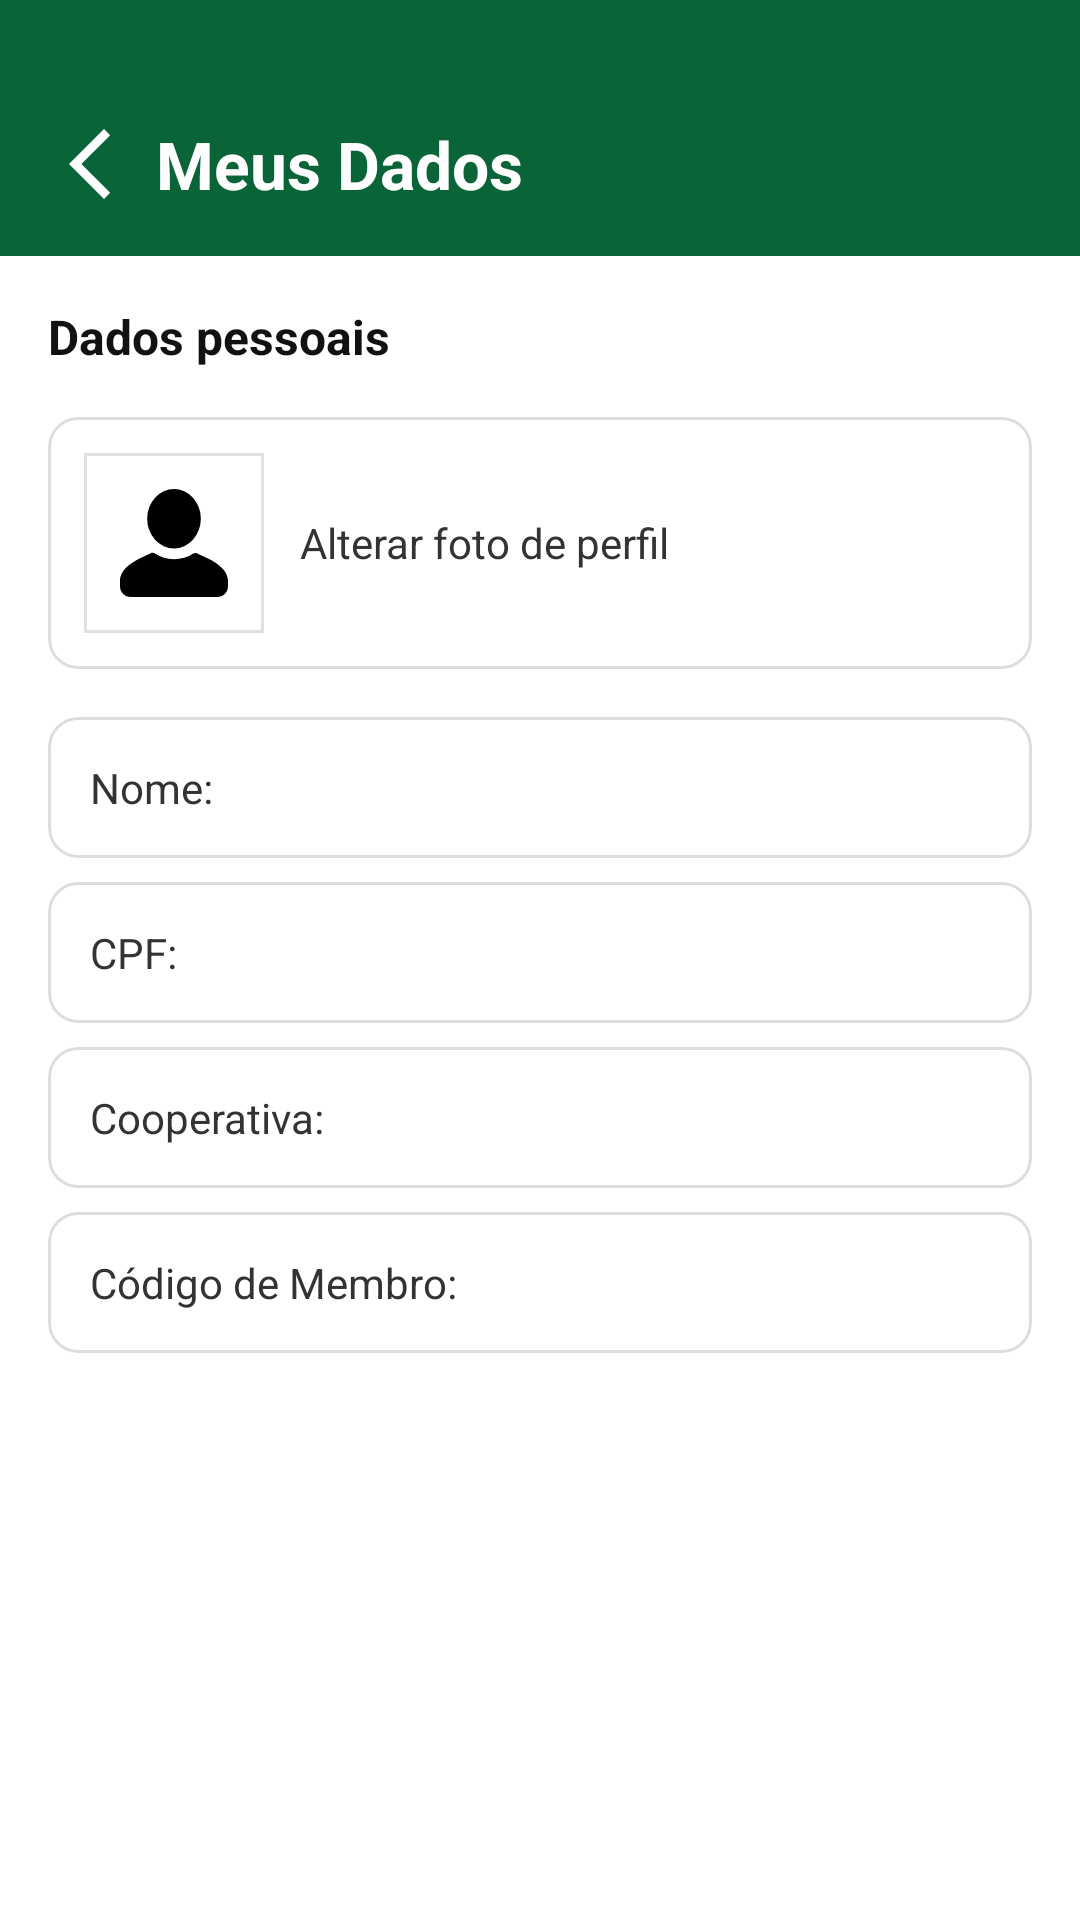

Write the Android layout XML for this screen, with the resource values it uses.
<!-- AndroidManifest.xml: application theme Theme.Login -->
<!-- res/layout/fragment_dados_pessoais.xml -->
<?xml version="1.0" encoding="utf-8"?>
<androidx.constraintlayout.widget.ConstraintLayout
    xmlns:android="http://schemas.android.com/apk/res/android"
    xmlns:app="http://schemas.android.com/apk/res-auto"
    xmlns:tools="http://schemas.android.com/tools"
    android:layout_width="match_parent"
    android:layout_height="match_parent"
    android:background="#FFFFFF"
    tools:context=".ui.profile.DadosPessoaisFragment"
    android:paddingBottom="80dp">

    <LinearLayout
        android:id="@+id/header"
        android:layout_width="match_parent"
        android:layout_height="wrap_content"
        android:background="@drawable/bg_header_gradient"
        android:orientation="horizontal"
        android:gravity="center_vertical"
        android:paddingStart="16dp"
        android:paddingEnd="16dp"
        android:paddingTop="40dp"
        android:paddingBottom="16dp"
        app:layout_constraintTop_toTopOf="parent"
        app:layout_constraintEnd_toEndOf="parent">

        <ImageView
            android:id="@+id/btnVoltar"
            android:layout_width="28dp"
            android:layout_height="28dp"
            android:src="@drawable/ic_arrow_back"
            android:contentDescription="Voltar"
            app:tint="#FFFFFF" />

        <TextView
            android:layout_width="wrap_content"
            android:layout_height="wrap_content"
            android:text="Meus Dados"
            android:textColor="#FFFFFF"
            android:textSize="22sp"
            android:textStyle="bold"
            android:layout_marginStart="8dp" />

    </LinearLayout>

    <androidx.core.widget.NestedScrollView
        android:layout_width="0dp"
        android:layout_height="0dp"
        android:layout_marginBottom="60dp"
        app:layout_constraintTop_toBottomOf="@id/header"
        app:layout_constraintBottom_toBottomOf="parent"
        app:layout_constraintStart_toStartOf="parent"
        app:layout_constraintEnd_toEndOf="parent">

        <LinearLayout
            android:layout_width="match_parent"
            android:layout_height="wrap_content"
            android:orientation="vertical"
            android:padding="16dp">

            <TextView
                android:layout_width="wrap_content"
                android:layout_height="wrap_content"
                android:text="Dados pessoais"
                android:textSize="16sp"
                android:textStyle="bold"
                android:textColor="#111111"
                android:layout_marginBottom="16dp" />

            <com.google.android.material.card.MaterialCardView
                android:id="@+id/cardAlterarFoto"
                android:layout_width="match_parent"
                android:layout_height="wrap_content"
                android:layout_marginBottom="16dp"
                app:cardCornerRadius="10dp"
                app:cardBackgroundColor="#FFFFFF"
                app:cardElevation="0dp"
                app:strokeColor="#DDDDDD"
                app:strokeWidth="1dp">

                <RelativeLayout
                    android:layout_width="match_parent"
                    android:layout_height="wrap_content"
                    android:padding="12dp">

                    <com.google.android.material.imageview.ShapeableImageView
                        android:id="@+id/imgPerfil"
                        android:layout_width="60dp"
                        android:layout_height="60dp"
                        android:src="@drawable/ic_avatar_placeholder"
                        android:scaleType="centerCrop"
                        android:layout_centerVertical="true"
                        app:shapeAppearanceOverlay="@style/CircleImageStyle"
                        app:strokeWidth="2dp"
                        app:strokeColor="#E0E0E0" />

                    <TextView
                        android:layout_width="wrap_content"
                        android:layout_height="wrap_content"
                        android:text="Alterar foto de perfil"
                        android:textSize="14sp"
                        android:textColor="#333333"
                        android:layout_centerVertical="true"
                        android:layout_toEndOf="@id/imgPerfil"
                        android:layout_marginStart="12dp" />

                    <ImageView
                        android:layout_width="20dp"
                        android:layout_height="20dp"
                        android:src="@drawable/ic_chevron_right"
                        android:layout_alignParentEnd="true"
                        android:layout_centerVertical="true"
                        app:tint="#888888"
                        android:contentDescription="Navegar" />

                </RelativeLayout>

            </com.google.android.material.card.MaterialCardView>

            <com.google.android.material.card.MaterialCardView
                android:id="@+id/cardNome"
                android:layout_width="match_parent"
                android:layout_height="wrap_content"
                android:layout_marginBottom="8dp"
                app:cardCornerRadius="10dp"
                app:cardBackgroundColor="#FFFFFF"
                app:cardElevation="0dp"
                app:strokeColor="#DDDDDD"
                app:strokeWidth="1dp">

                <RelativeLayout
                    android:layout_width="match_parent"
                    android:layout_height="wrap_content"
                    android:padding="14dp">

                    <TextView
                        android:id="@+id/tvLabelNome"
                        android:layout_width="wrap_content"
                        android:layout_height="wrap_content"
                        android:text="Nome:"
                        android:textSize="14sp"
                        android:textColor="#333333"
                        android:layout_centerVertical="true" />

                    <TextView
                        android:id="@+id/tvNome"
                        android:layout_width="wrap_content"
                        android:layout_height="wrap_content"
                        android:layout_toEndOf="@id/tvLabelNome"
                        android:layout_marginStart="4dp"
                        android:layout_centerVertical="true"
                        android:textSize="14sp"
                        android:textColor="#333333"
                        tools:text="Bruno Aguilar" />

                </RelativeLayout>

            </com.google.android.material.card.MaterialCardView>

            <com.google.android.material.card.MaterialCardView
                android:id="@+id/cardCpf"
                android:layout_width="match_parent"
                android:layout_height="wrap_content"
                android:layout_marginBottom="8dp"
                app:cardCornerRadius="10dp"
                app:cardBackgroundColor="#FFFFFF"
                app:cardElevation="0dp"
                app:strokeColor="#DDDDDD"
                app:strokeWidth="1dp">

                <RelativeLayout
                    android:layout_width="match_parent"
                    android:layout_height="wrap_content"
                    android:padding="14dp">

                    <TextView
                        android:id="@+id/textocpf"
                        android:layout_width="wrap_content"
                        android:layout_height="wrap_content"
                        android:text="CPF:"
                        android:textSize="14sp"
                        android:textColor="#333333"
                        android:layout_centerVertical="true" />

                    <TextView
                        android:id="@+id/tvCpf"
                        android:layout_width="wrap_content"
                        android:layout_height="wrap_content"
                        android:layout_toEndOf="@id/textocpf"
                        android:layout_marginStart="4dp"
                        android:layout_centerVertical="true"
                        android:textSize="14sp"
                        android:textColor="#333333"
                        tools:text="16088933755" />

                </RelativeLayout>

            </com.google.android.material.card.MaterialCardView>

            <com.google.android.material.card.MaterialCardView
                android:id="@+id/cardCooperativa"
                android:layout_width="match_parent"
                android:layout_height="wrap_content"
                android:layout_marginBottom="8dp"
                app:cardCornerRadius="10dp"
                app:cardBackgroundColor="#FFFFFF"
                app:cardElevation="0dp"
                app:strokeColor="#DDDDDD"
                app:strokeWidth="1dp">

                <RelativeLayout
                    android:layout_width="match_parent"
                    android:layout_height="wrap_content"
                    android:padding="14dp">

                    <TextView
                        android:id="@+id/textocoop"
                        android:layout_width="wrap_content"
                        android:layout_height="wrap_content"
                        android:text="Cooperativa:"
                        android:textSize="14sp"
                        android:textColor="#333333"
                        android:layout_centerVertical="true" />

                    <TextView
                        android:id="@+id/tvCooperativa"
                        android:layout_width="wrap_content"
                        android:layout_height="wrap_content"
                        android:layout_toEndOf="@id/textocoop"
                        android:layout_marginStart="4dp"
                        android:layout_centerVertical="true"
                        android:textSize="14sp"
                        android:textColor="#333333"
                        tools:text="Pedrocoop" />

                </RelativeLayout>

            </com.google.android.material.card.MaterialCardView>

            <com.google.android.material.card.MaterialCardView
                android:id="@+id/cardCodigoMembro"
                android:layout_width="match_parent"
                android:layout_height="wrap_content"
                android:layout_marginBottom="8dp"
                app:cardCornerRadius="10dp"
                app:cardBackgroundColor="#FFFFFF"
                app:cardElevation="0dp"
                app:strokeColor="#DDDDDD"
                app:strokeWidth="1dp">

                <RelativeLayout
                    android:layout_width="match_parent"
                    android:layout_height="wrap_content"
                    android:padding="14dp">

                    <TextView
                        android:id="@+id/textomembro"
                        android:layout_width="wrap_content"
                        android:layout_height="wrap_content"
                        android:text="Código de Membro:"
                        android:textSize="14sp"
                        android:textColor="#333333"
                        android:layout_centerVertical="true" />

                    <TextView
                        android:id="@+id/tvCodigoMembro"
                        android:layout_width="wrap_content"
                        android:layout_height="wrap_content"
                        android:layout_toEndOf="@id/textomembro"
                        android:layout_marginStart="4dp"
                        android:layout_centerVertical="true"
                        android:textSize="14sp"
                        android:textColor="#333333"
                        tools:text="5050" />

                </RelativeLayout>

            </com.google.android.material.card.MaterialCardView>

        </LinearLayout>

    </androidx.core.widget.NestedScrollView>

</androidx.constraintlayout.widget.ConstraintLayout>
<!-- resources referenced by this layout -->
<resources>
  <!-- drawable bg_header_gradient (drawable) -->
  <shape xmlns:android="http://schemas.android.com/apk/res/android" android:shape="rectangle">
      <gradient android:startColor="@color/green" android:endColor="@color/green" android:angle="180" android:type="linear"/>
  </shape>
  <!-- drawable ic_arrow_back (drawable) -->
  <vector xmlns:android="http://schemas.android.com/apk/res/android" android:height="24dp" android:tint="#000000" android:viewportHeight="24" android:viewportWidth="24" android:width="24dp">
        
      <path android:fillColor="@color/black" android:pathData="M17.77,3.77l-1.77,-1.77l-10,10l10,10l1.77,-1.77l-8.23,-8.23z"/>
      
  </vector>
  <!-- drawable ic_avatar_placeholder (drawable) -->
  <vector xmlns:android="http://schemas.android.com/apk/res/android" android:height="24dp" android:viewportHeight="100" android:viewportWidth="100" android:width="24dp">
  
      <path android:fillColor="#000000" android:pathData="M80,71.2V74c0,3.3 -2.7,6 -6,6H26c-3.3,0 -6,-2.7 -6,-6v-2.8c0,-7.3 8.5,-11.7 16.5,-15.2c0.3,-0.1 0.5,-0.2 0.8,-0.4c0.6,-0.3 1.3,-0.3 1.9,0.1C42.4,57.8 46.1,59 50,59c3.9,0 7.6,-1.2 10.8,-3.2c0.6,-0.4 1.3,-0.4 1.9,-0.1c0.3,0.1 0.5,0.2 0.8,0.4C71.5,59.5 80,63.9 80,71.2z"/>
  
      <path android:fillColor="#000000" android:pathData="M35.1,36.5a14.9,16.5 0,1 0,29.8 0a14.9,16.5 0,1 0,-29.8 0z"/>
  
  </vector>
  <style name="Theme.Login" parent="Base.Theme.Login" />
  <color name="green">#096438</color>
  <color name="black">#FF000000</color>
  <style name="Base.Theme.Login" parent="Theme.Material3.DayNight.NoActionBar">
      </style>
</resources>
